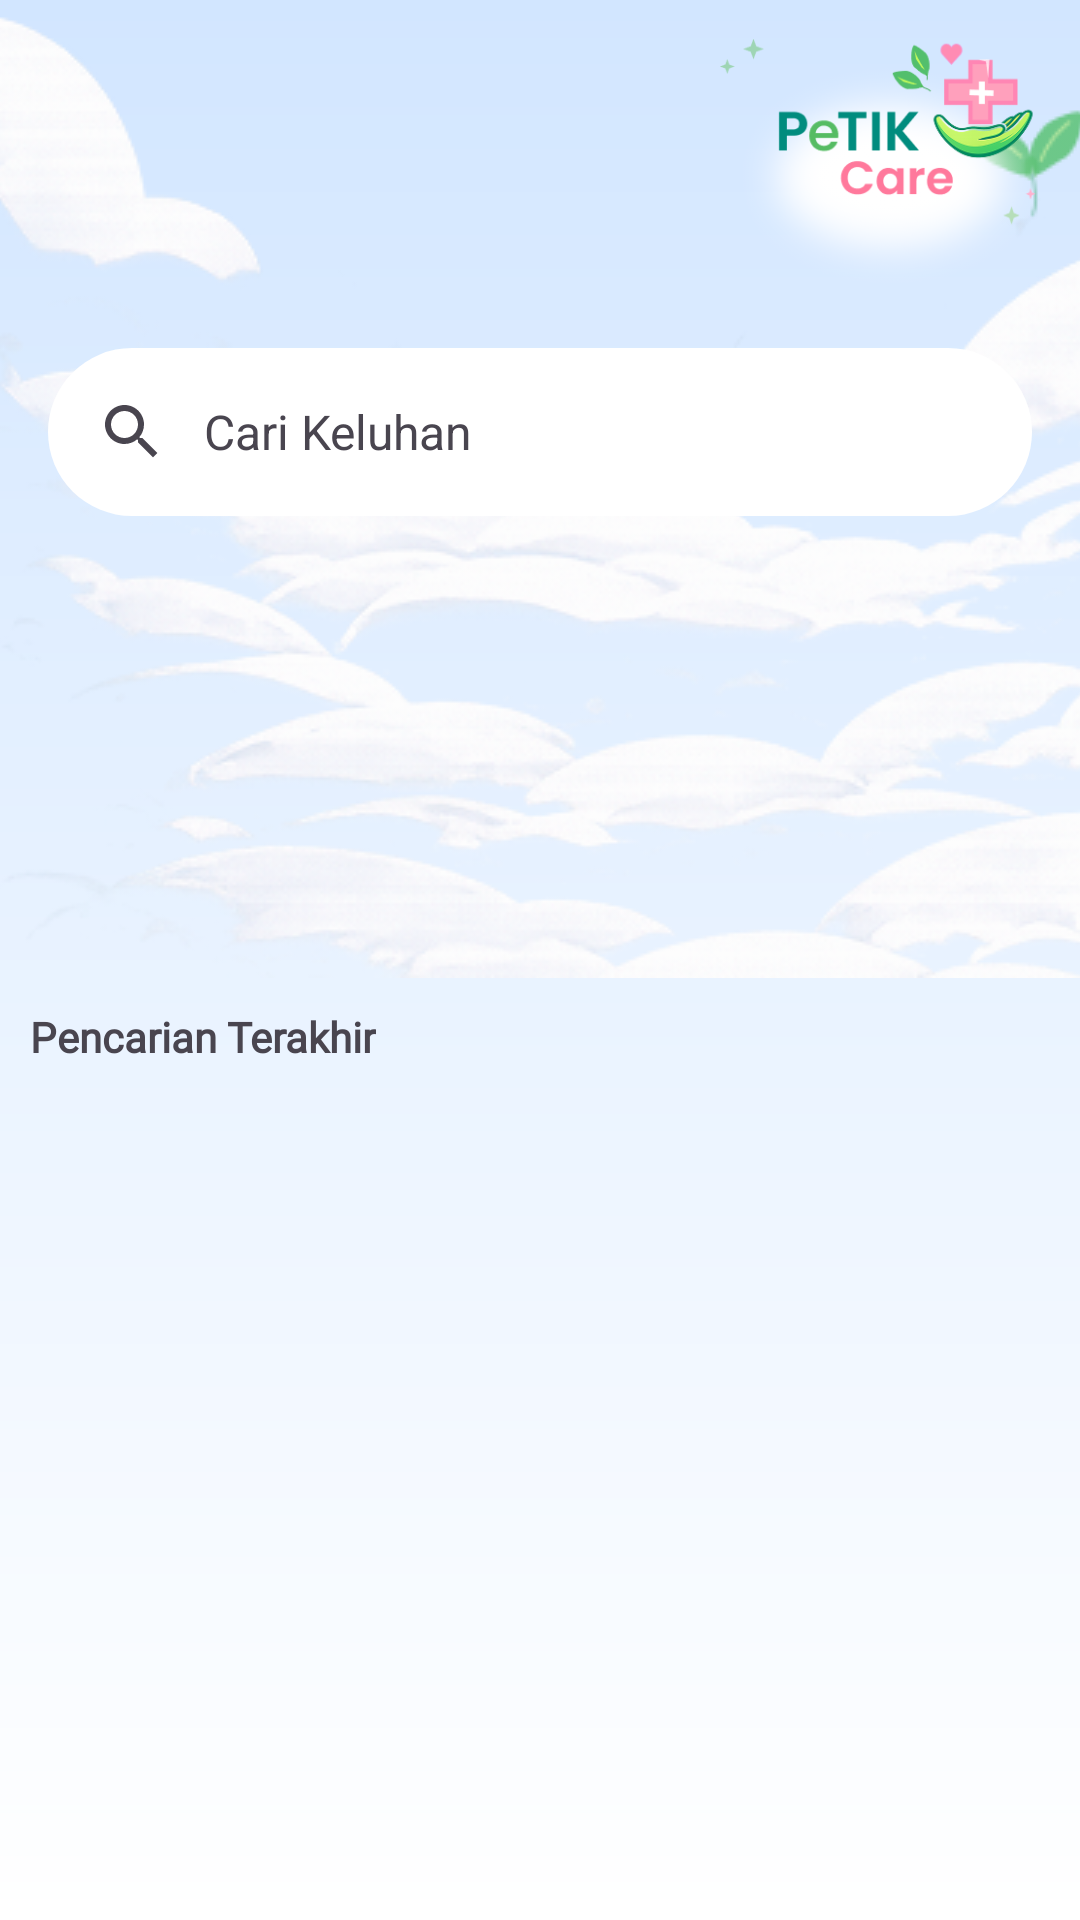

Android layout source for this screen:
<!-- AndroidManifest.xml: application theme Theme.PetikCare -->
<!-- res/layout/fragment_search.xml -->
<?xml version="1.0" encoding="utf-8"?>
<androidx.constraintlayout.widget.ConstraintLayout xmlns:android="http://schemas.android.com/apk/res/android"
    xmlns:tools="http://schemas.android.com/tools"
    android:layout_width="match_parent"
    android:layout_height="match_parent"
    xmlns:app="http://schemas.android.com/apk/res-auto"
    android:background="@drawable/bg_gradient"
    tools:context=".ui.SearchFragment">

    <ImageView
        android:id="@+id/iv_bakground"
        android:layout_width="match_parent"
        android:layout_height="wrap_content"
        android:scaleType="centerCrop"
        android:src="@drawable/background_halaman"
        app:layout_constraintEnd_toEndOf="parent"
        app:layout_constraintStart_toStartOf="parent"
        app:layout_constraintTop_toTopOf="parent" />

    <ImageView
        android:id="@+id/iv_logo"
        android:layout_width="110dp"
        android:layout_height="90dp"
        android:src="@drawable/logo_petikcare"
        android:layout_margin="10dp"
        app:layout_constraintEnd_toEndOf="parent"
        app:layout_constraintTop_toTopOf="parent" />

    <com.google.android.material.search.SearchBar
        android:id="@+id/search_bar"
        android:layout_width="0dp"
        android:layout_height="wrap_content"
        android:backgroundTint="@color/white"
        android:hint="@string/cari_keluhan"
        app:layout_constraintEnd_toEndOf="parent"
        app:layout_constraintStart_toStartOf="parent"
        app:layout_constraintTop_toBottomOf="@id/iv_logo" />

    <com.google.android.material.search.SearchView
        android:id="@+id/search_view"
        android:layout_width="match_parent"
        android:layout_height="match_parent"
        android:hint="@string/masukkan_kata_kunci"
        app:layout_anchor="@id/search_bar">

        <androidx.recyclerview.widget.RecyclerView
            android:id="@+id/rv_search_results"
            android:layout_width="match_parent"
            android:layout_height="match_parent"/>

    </com.google.android.material.search.SearchView>

    <TextView
        android:id="@+id/tv_pencarian_terakhir"
        android:layout_width="wrap_content"
        android:layout_height="wrap_content"
        android:fontFamily="@font/poppins_semibold"
        android:text="@string/pencarian_terakhir"
        android:textStyle="bold"
        android:layout_margin="10dp"
        app:layout_constraintStart_toStartOf="parent"
        app:layout_constraintTop_toBottomOf="@+id/iv_bakground" />

    <androidx.recyclerview.widget.RecyclerView
        android:layout_width="match_parent"
        android:layout_height="wrap_content"
        app:layout_constraintTop_toBottomOf="@id/tv_pencarian_terakhir"
        app:layout_constraintEnd_toEndOf="parent"
        app:layout_constraintStart_toStartOf="parent"
        tools:listitem="@layout/menu_keluhan"/>


</androidx.constraintlayout.widget.ConstraintLayout>
<!-- res/layout/menu_keluhan.xml (included above) -->
<?xml version="1.0" encoding="utf-8"?>
<com.google.android.material.card.MaterialCardView xmlns:android="http://schemas.android.com/apk/res/android"
    xmlns:tools="http://schemas.android.com/tools"
    android:layout_width="match_parent"
    android:layout_height="wrap_content"
    xmlns:app="http://schemas.android.com/apk/res-auto"
    android:layout_margin="8dp"
    app:cardCornerRadius="16dp"
    android:backgroundTint="@color/white"
    app:cardElevation="4dp">

    <LinearLayout
        android:layout_width="match_parent"
        android:layout_height="wrap_content"
        android:orientation="vertical">

        <TextView
            android:id="@+id/tv_nama"
            android:layout_width="wrap_content"
            android:layout_height="wrap_content"
            android:text="@string/nama_santri"
            android:fontFamily="@font/poppins_medium"
            android:layout_marginStart="20dp"
            android:layout_marginTop="10dp"
            android:textSize="15sp" />

        <TextView
            android:id="@+id/tv_keluhan"
            android:layout_width="wrap_content"
            android:layout_height="wrap_content"
            android:text="@string/keluhan"
            android:layout_marginStart="20dp"
            android:fontFamily="@font/poppins_medium"
            android:layout_marginTop="5dp"
            android:textSize="15sp"/>

        <TextView
            android:id="@+id/tv_deskripsi"
            android:layout_width="wrap_content"
            android:layout_height="wrap_content"
            android:text="@string/description"
            android:layout_marginStart="20dp"
            android:layout_marginTop="5dp"
            android:fontFamily="@font/poppins_medium"
            android:textSize="15sp"/>

        <LinearLayout
            android:layout_width="match_parent"
            android:layout_height="wrap_content"
            android:orientation="horizontal">

            <TextView
                android:id="@+id/tv_date"
                android:layout_width="0dp"
                android:layout_height="wrap_content"
                android:text="@string/date"
                android:layout_weight="1"
                android:layout_marginStart="20dp"
                android:layout_marginTop="10dp"
                android:fontFamily="@font/poppins_medium"
                android:textSize="15sp"/>

        </LinearLayout>

        <LinearLayout
            android:layout_width="match_parent"
            android:layout_height="wrap_content"
            android:orientation="horizontal"
            android:layout_marginTop="8dp"
            android:layout_marginBottom="20dp"
            android:layout_marginEnd="20dp"
            android:gravity="center_vertical">

            <TextView
                android:id="@+id/tv_status"
                android:layout_width="0dp"
                android:layout_height="wrap_content"
                android:layout_weight="1"
                android:text="@string/status"
                android:layout_marginStart="20dp"
                android:textSize="14sp"
                android:fontFamily="@font/poppins_medium"/>

            <com.google.android.material.button.MaterialButton
                android:id="@+id/btn_detail"
                android:layout_width="wrap_content"
                android:layout_height="wrap_content"
                android:text="@string/detail"
                android:visibility="gone"
                android:textSize="12sp"
                android:fontFamily="@font/poppins_semibold"
                app:cornerRadius="12dp"
                app:backgroundTint="#FFA0BC"/>

            <com.google.android.material.button.MaterialButton
                android:id="@+id/btn_delete"
                android:layout_width="wrap_content"
                android:layout_height="wrap_content"
                android:text="@string/hapus_keluhan"
                android:visibility="gone"
                android:textSize="12sp"
                android:fontFamily="@font/poppins_semibold"
                app:cornerRadius="12dp"
                app:backgroundTint="#FFA0BC"/>

        </LinearLayout>

    </LinearLayout>

</com.google.android.material.card.MaterialCardView>
<!-- resources referenced by this layout -->
<resources>
  <color name="white">#FFFFFFFF</color>
  <!-- drawable background_halaman: png bitmap (drawable, 121503 bytes) -->
  <!-- drawable bg_gradient (drawable) -->
  <?xml version="1.0" encoding="utf-8"?>
  <shape xmlns:android="http://schemas.android.com/apk/res/android">
      <gradient
          android:type="linear"
          android:startColor="#D2E6FF"
          android:endColor="#FFFFFF"
          android:angle="270"/>
  </shape>
  <!-- drawable logo_petikcare: png bitmap (drawable, 43390 bytes) -->
  <string name="cari_keluhan">Cari Keluhan</string>
  <string name="date">🕒 Date</string>
  <string name="description">📝 Deskripsi</string>
  <string name="detail">Detail</string>
  <string name="hapus_keluhan">Hapus keluhan</string>
  <string name="keluhan">📌 Keluhan</string>
  <string name="masukkan_kata_kunci">Masukkan kata kunci...</string>
  <string name="nama_santri">👤 Nama Santri</string>
  <string name="pencarian_terakhir">Pencarian Terakhir</string>
  <string name="status">Status</string>
  <style name="Theme.PetikCare" parent="Base.Theme.PetikCare" />
  <style name="Base.Theme.PetikCare" parent="Theme.Material3.DayNight.NoActionBar">
          
          
      </style>
</resources>
